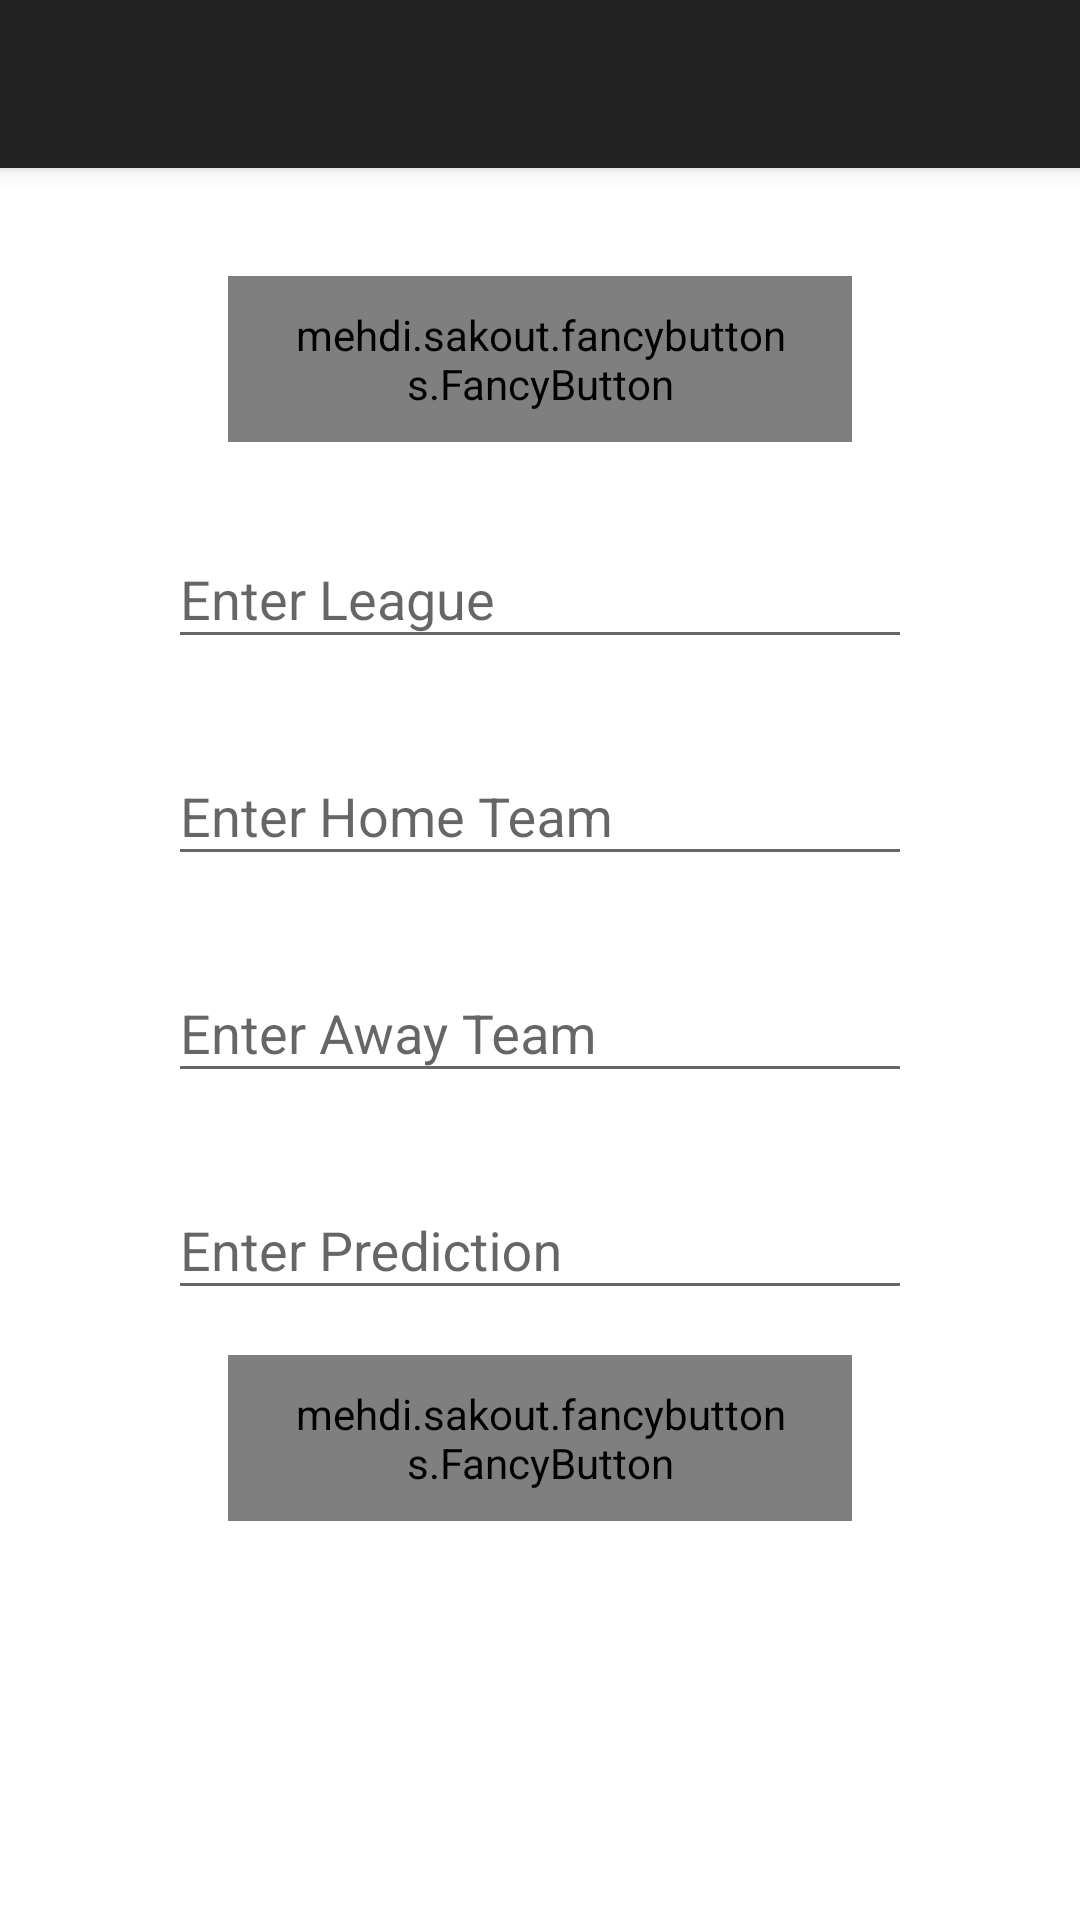

Write the Android layout XML for this screen, with the resource values it uses.
<!-- AndroidManifest.xml: application theme AppTheme -->
<!-- res/layout/activity_add_tips.xml -->
<?xml version="1.0" encoding="utf-8"?>
<android.support.design.widget.CoordinatorLayout xmlns:android="http://schemas.android.com/apk/res/android"
    xmlns:app="http://schemas.android.com/apk/res-auto"
    xmlns:tools="http://schemas.android.com/tools"
    android:layout_width="match_parent"
    android:background="#fff"
    android:layout_height="match_parent"
    tools:context=".AddTips">

    <android.support.design.widget.AppBarLayout
        android:layout_width="match_parent"
        android:layout_height="wrap_content"
        android:theme="@style/AppTheme.AppBarOverlay">

        <android.support.v7.widget.Toolbar
            android:id="@+id/toolbar"
            android:layout_width="match_parent"
            android:layout_height="?attr/actionBarSize"
            android:background="?attr/colorPrimary"
            app:popupTheme="@style/AppTheme.PopupOverlay" />

    </android.support.design.widget.AppBarLayout>

    <include layout="@layout/content_add_tips" />


</android.support.design.widget.CoordinatorLayout>
<!-- res/layout/content_add_tips.xml (included above) -->
<?xml version="1.0" encoding="utf-8"?>
<LinearLayout xmlns:android="http://schemas.android.com/apk/res/android"
    xmlns:app="http://schemas.android.com/apk/res-auto"
    xmlns:tools="http://schemas.android.com/tools"
    android:layout_width="match_parent"
    android:orientation="vertical"
    android:layout_margin="30dp"
    android:padding="6dp"
    android:layout_height="match_parent"
    app:layout_behavior="@string/appbar_scrolling_view_behavior"
    tools:context=".AddTips"
    xmlns:fancy="http://schemas.android.com/apk/res-auto"
    tools:showIn="@layout/activity_add_tips">

    <mehdi.sakout.fancybuttons.FancyButton
        android:id="@+id/btnDatePicker"
        android:paddingBottom="10dp"
        android:paddingLeft="20dp"
        android:paddingRight="20dp"
        android:paddingTop="10dp"
        fancy:fb_defaultColor="@color/colorPrimary"
        android:layout_marginLeft="40dp"
        android:layout_marginRight="40dp"
        fancy:fb_text="Pick Date"
        fancy:fb_textColor="#FFFFFF"
        android:layout_above="@+id/btnlogin"
        fancy:fb_textSize="20sp"
        android:layout_width="match_parent"
        android:layout_height="wrap_content"
        fancy:fb_radius="30dp"/>


    <android.support.design.widget.TextInputLayout
        android:layout_width="match_parent"
        android:layout_marginTop="20dp"
        android:layout_height="wrap_content">

        <EditText
            android:layout_width="match_parent"
            android:id="@+id/edtLeague"
            android:layout_marginRight="20dp"
            android:layout_marginLeft="20dp"
            android:hint="Enter League"
            android:layout_height="wrap_content" />
    </android.support.design.widget.TextInputLayout>


    <android.support.design.widget.TextInputLayout
        android:layout_width="match_parent"
        android:layout_marginTop="20dp"
        android:layout_height="wrap_content">

        <EditText
            android:layout_width="match_parent"
            android:id="@+id/edtHomeTeam"
            android:hint="Enter Home Team"
            android:layout_marginRight="20dp"
            android:layout_marginLeft="20dp"
            android:layout_height="wrap_content" />
    </android.support.design.widget.TextInputLayout>


    <android.support.design.widget.TextInputLayout
        android:layout_width="match_parent"
        android:layout_marginTop="20dp"
        android:layout_height="wrap_content">

        <EditText
            android:layout_width="match_parent"
            android:id="@+id/edtAwayTeam"
            android:hint="Enter Away Team"
            android:layout_marginRight="20dp"
            android:layout_marginLeft="20dp"
            android:layout_height="wrap_content" />
    </android.support.design.widget.TextInputLayout>

    <android.support.design.widget.TextInputLayout
        android:layout_width="match_parent"
        android:layout_marginTop="20dp"
        android:layout_height="wrap_content">

        <EditText
            android:layout_width="match_parent"
            android:id="@+id/edtTips"
            android:hint="Enter Prediction"
            android:layout_marginRight="20dp"
            android:layout_marginLeft="20dp"
            android:layout_height="wrap_content" />
    </android.support.design.widget.TextInputLayout>

    <mehdi.sakout.fancybuttons.FancyButton
        android:id="@+id/btnSubmitTip"
        android:paddingBottom="10dp"
        android:paddingLeft="20dp"
        android:paddingRight="20dp"
        android:paddingTop="10dp"
        android:layout_marginTop="15dp"
        fancy:fb_defaultColor="@color/colorPrimary"
        android:layout_marginLeft="40dp"
        android:layout_marginRight="40dp"
        fancy:fb_text="Submit Tip"
        fancy:fb_textColor="#FFFFFF"
        android:layout_above="@+id/btnlogin"
        fancy:fb_textSize="20sp"
        android:layout_width="match_parent"
        android:layout_height="wrap_content"
        fancy:fb_radius="30dp"/>


</LinearLayout>
<!-- resources referenced by this layout -->
<resources>
  <color name="colorPrimary">#008577</color>
  <style name="AppTheme.AppBarOverlay" parent="ThemeOverlay.AppCompat.Dark.ActionBar" />
  <style name="AppTheme.PopupOverlay" parent="ThemeOverlay.AppCompat.Light" />
  <style name="AppTheme" parent="Theme.AppCompat.Light.DarkActionBar">
          
          <item name="actionBarStyle">@style/MyActionBar</item>
          <item name="colorAccent">@color/colorAccent</item>
      </style>
  <style name="MyActionBar" parent="@style/Widget.AppCompat.Light.ActionBar.Solid.Inverse">
          <item name="android:background">@drawable/red</item>
          
          <item name="background">@drawable/red</item>
      </style>
  <color name="colorAccent">#D81B60</color>
  <!-- drawable red (drawable) -->
  <?xml version="1.0" encoding="utf-8"?>
  <shape android:shape="rectangle"
      xmlns:android="http://schemas.android.com/apk/res/android" >
      <gradient android:angle="270"
          android:startColor="#ec3f3a"
          android:type="linear"
          android:endColor="#fff"/>
  </shape>
</resources>
